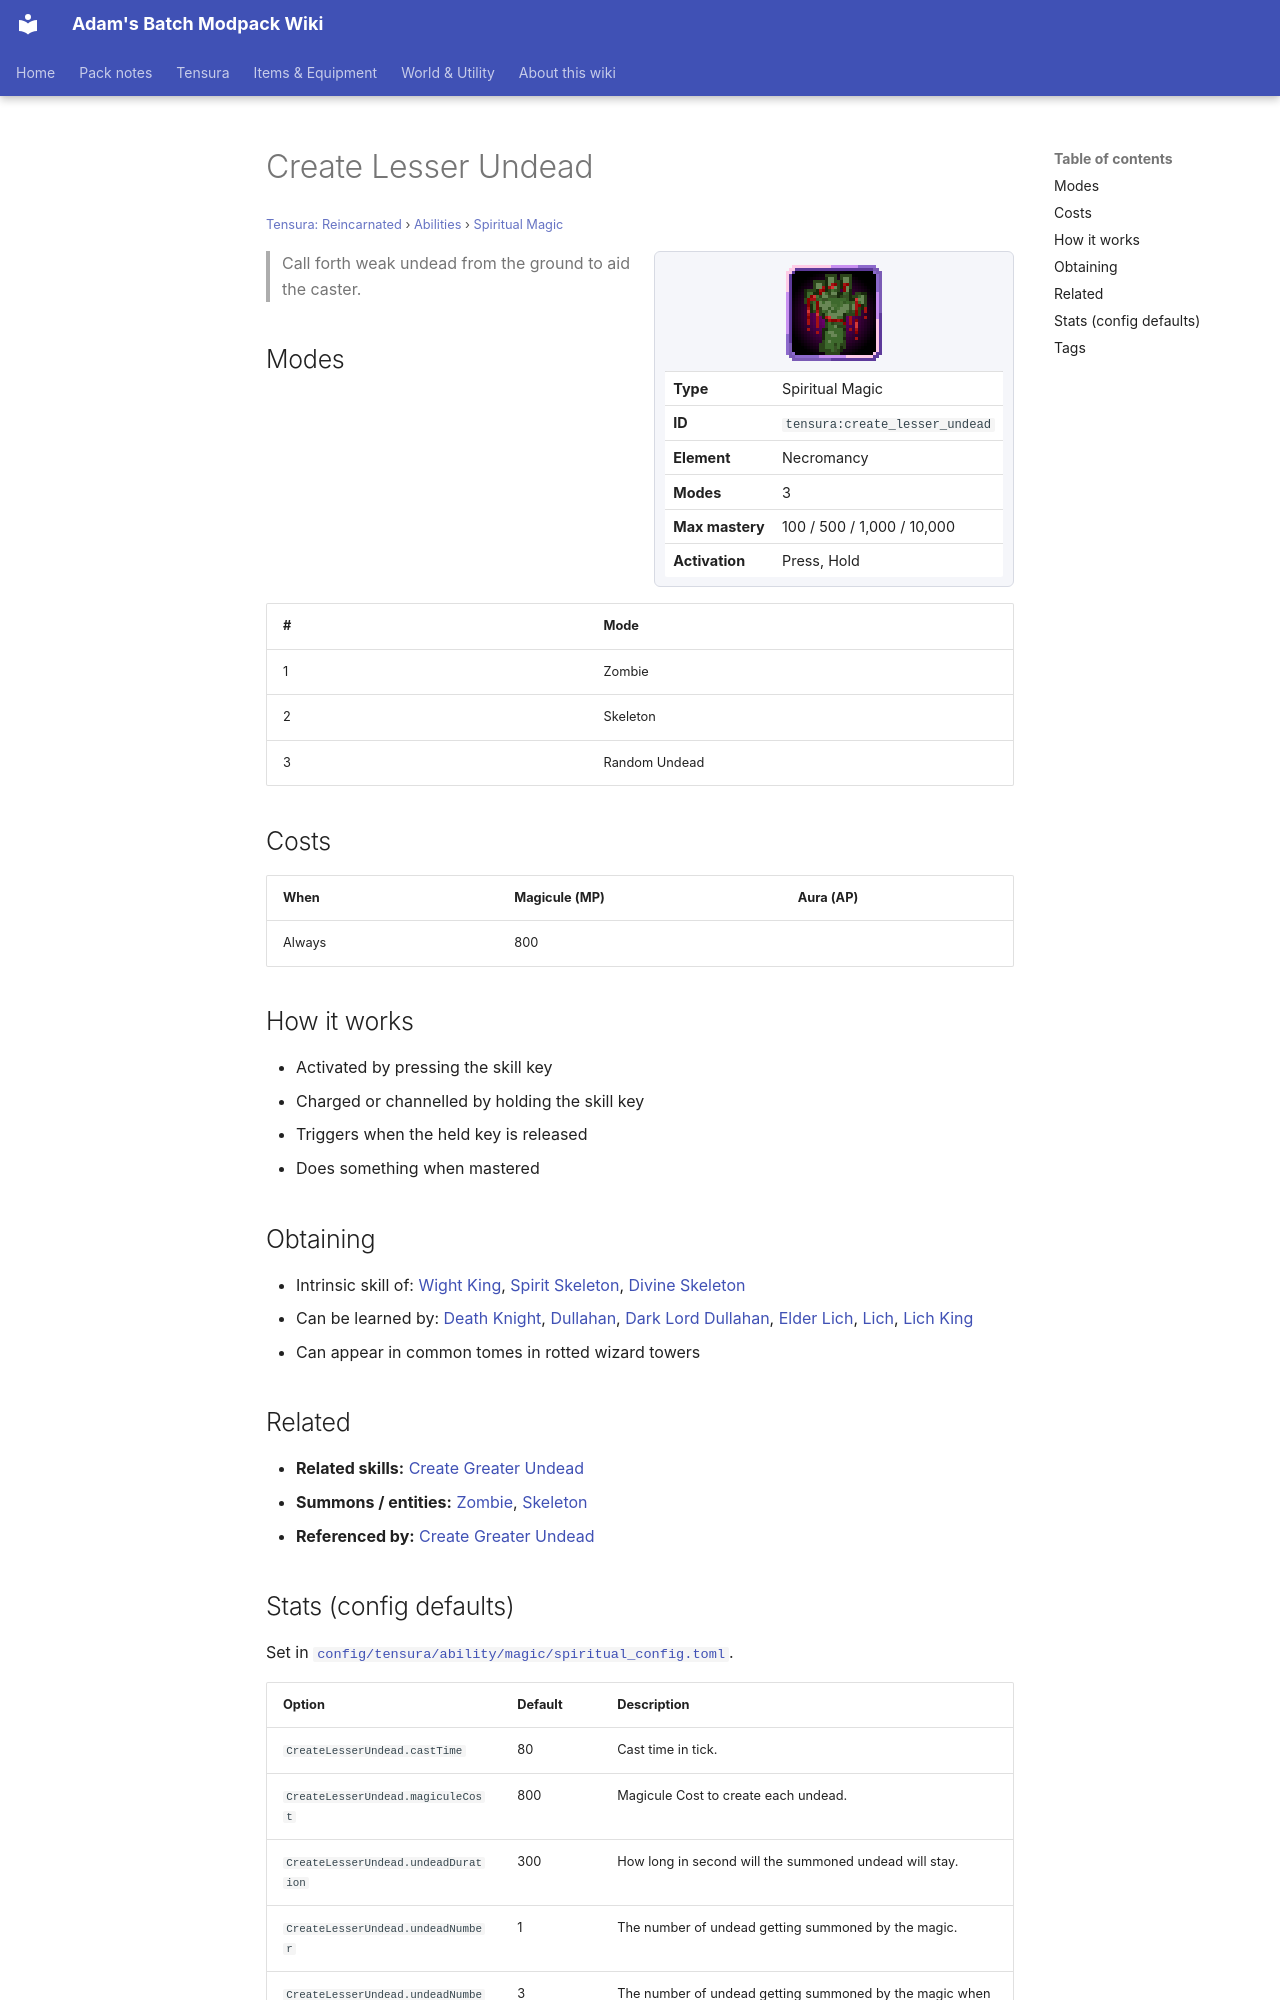

repository: Proteus-Nell/Adams-Batch-MC-Modpack-Wiki · page: tensura-reincarnated/abilities/spiritual-magic/create-lesser-undead/index.html · generator: mkdocs

# Create Lesser Undead

<small>[Tensura: Reincarnated](../../index.md) &rsaquo; [Abilities](../index.md) &rsaquo; [Spiritual Magic](index.md)</small>

<div class="infobox" markdown>

![Create Lesser Undead](../../../assets/icons/tensura/skill/create_lesser_undead.png)

| | |
|---|---|
| **Type** | Spiritual Magic |
| **ID** | `tensura:create_lesser_undead` |
| **Element** | Necromancy |
| **Modes** | 3 |
| **Max mastery** | 100 / 500 / 1,000 / 10,000 |
| **Activation** | Press, Hold |

</div>

> Call forth weak undead from the ground to aid the caster.

## Modes

| # | Mode |
|---|---|
| 1 | Zombie |
| 2 | Skeleton |
| 3 | Random Undead |

## Costs

| When | Magicule (MP) | Aura (AP) |
|---|---|---|
| Always | 800 |  |

## How it works

- Activated by pressing the skill key
- Charged or channelled by holding the skill key
- Triggers when the held key is released
- Does something when mastered

## Obtaining

- Intrinsic skill of: [Wight King](../../races/wight-king.md), [Spirit Skeleton](../../races/spirit-skeleton.md), [Divine Skeleton](../../races/divine-skeleton.md)
- Can be learned by: [Death Knight](../../../ascension/races/death-knight.md), [Dullahan](../../../ascension/races/dullahan.md), [Dark Lord Dullahan](../../../ascension/races/dark-lord-dullahan.md), [Elder Lich](../../../ascension/races/elder-lich.md), [Lich](../../../ascension/races/lich.md), [Lich King](../../../ascension/races/lich-king.md)
- Can appear in common tomes in rotted wizard towers

## Related

- **Related skills:** [Create Greater Undead](create-greater-undead.md)
- **Summons / entities:** [Zombie](../../mobs/zombie.md), [Skeleton](../../mobs/skeleton.md)
- **Referenced by:** [Create Greater Undead](create-greater-undead.md)
